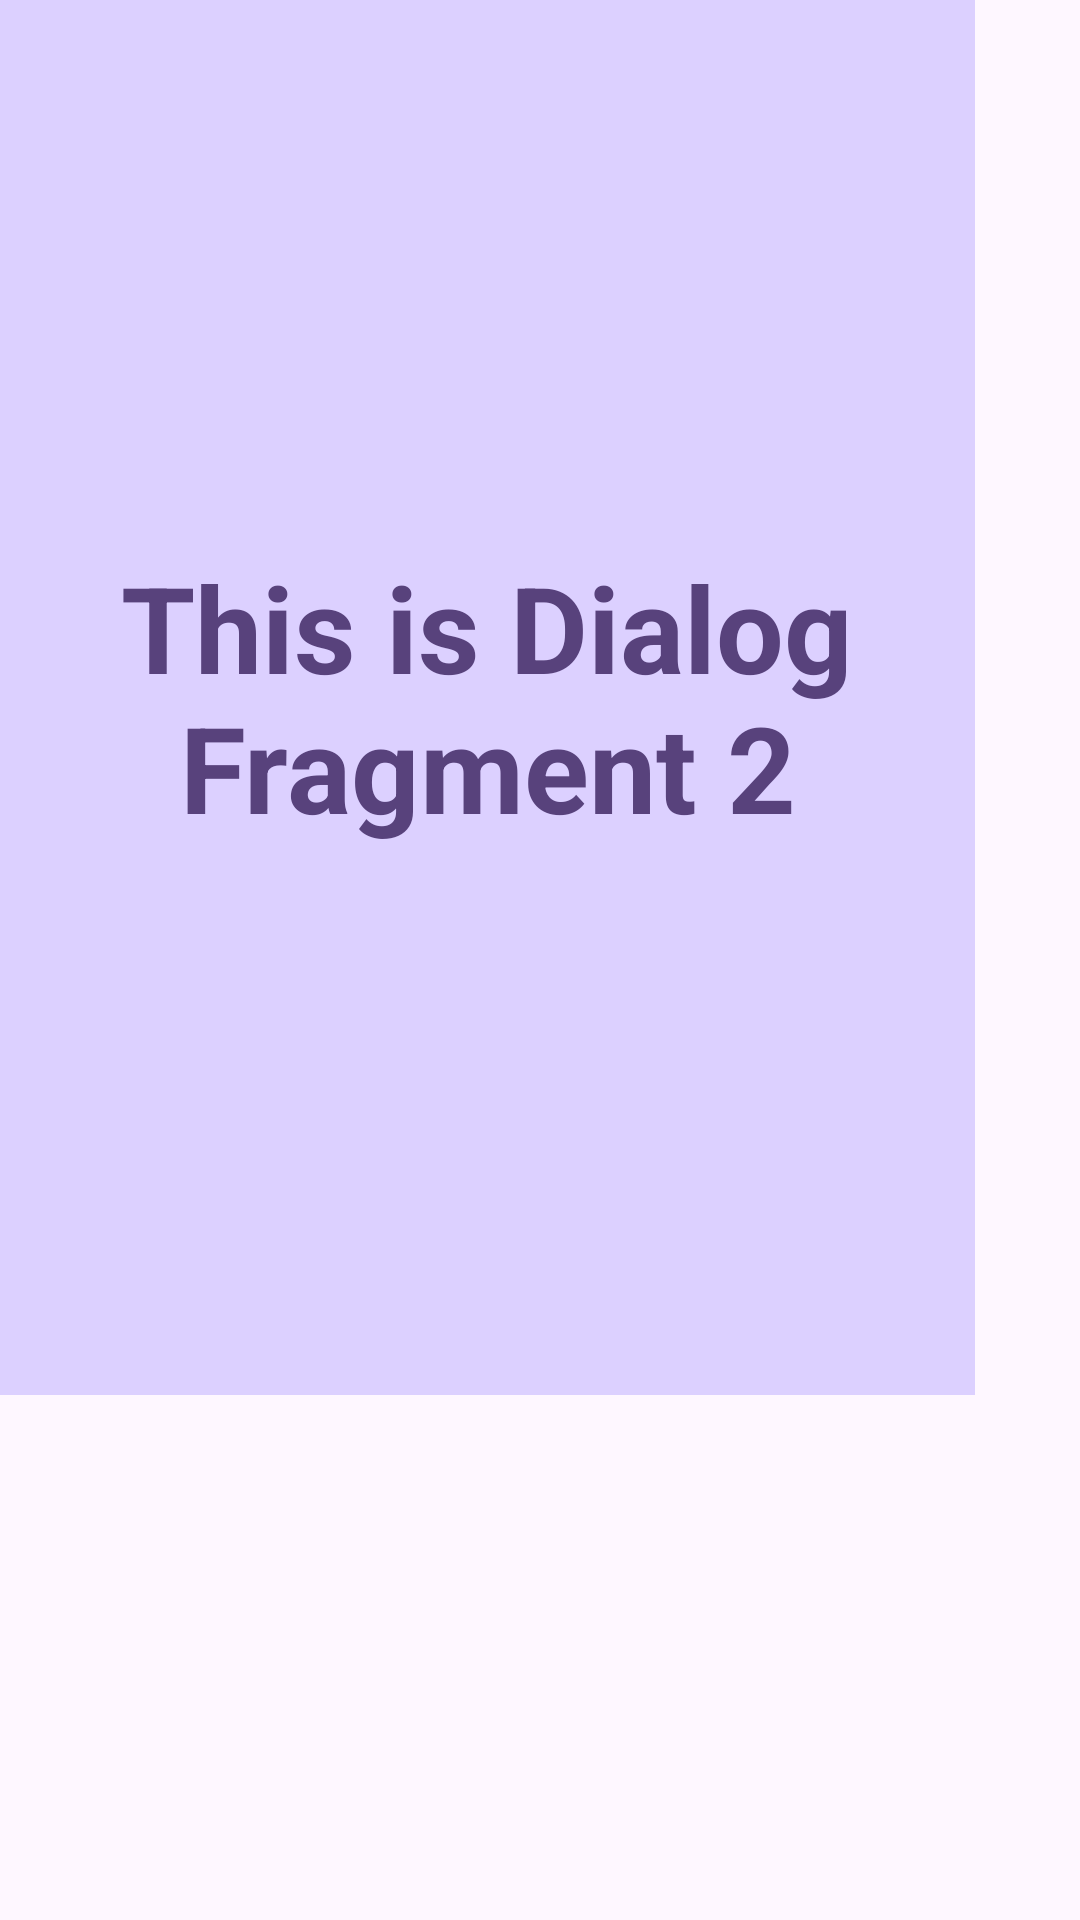

Layout XML and referenced resources for this Android screen:
<!-- AndroidManifest.xml: application theme Theme.TFGAndroidRA -->
<!-- res/layout/dialog_fragment_2.xml -->
<?xml version="1.0" encoding="utf-8"?>
<androidx.constraintlayout.widget.ConstraintLayout
    xmlns:android="http://schemas.android.com/apk/res/android"
    android:layout_width="match_parent"
    android:layout_height="match_parent"
    xmlns:app="http://schemas.android.com/apk/res-auto">

    <TextView
        android:id="@+id/tvTitle"
        android:layout_width="wrap_content"
        android:layout_height="wrap_content"
        android:text="Title"
        android:textSize="24sp"
        android:textStyle="bold"
        app:layout_constraintTop_toTopOf="parent"
        app:layout_constraintStart_toStartOf="parent"
        app:layout_constraintEnd_toEndOf="parent"
        android:layout_marginTop="16dp"
        android:layout_marginStart="16dp"
        android:layout_marginEnd="16dp"/>

    <LinearLayout
        android:layout_width="325sp"
        android:layout_height="465sp"
        android:background="@color/purple_light"
        app:circularflow_radiusInDP="10dp">

        <TextView
            android:id="@+id/tv_dos"
            android:layout_width="match_parent"
            android:layout_height="match_parent"
            android:layout_marginHorizontal="8sp"
            android:layout_marginVertical="10sp"
            android:gravity="center"
            android:text="This is Dialog Fragment 2"
            android:textSize="40dp"
            android:textColor="@color/purple_dark"
            android:textStyle="bold" />

    </LinearLayout>

</androidx.constraintlayout.widget.ConstraintLayout>
<!-- resources referenced by this layout -->
<resources>
  <color name="purple_dark">#58427c</color>
  <color name="purple_light">#dcd0ff </color>
  <style name="Theme.TFGAndroidRA" parent="Base.Theme.TFGAndroidRA" />
  <style name="Base.Theme.TFGAndroidRA" parent="Theme.Material3.DayNight.NoActionBar">
          
          
      </style>
</resources>
